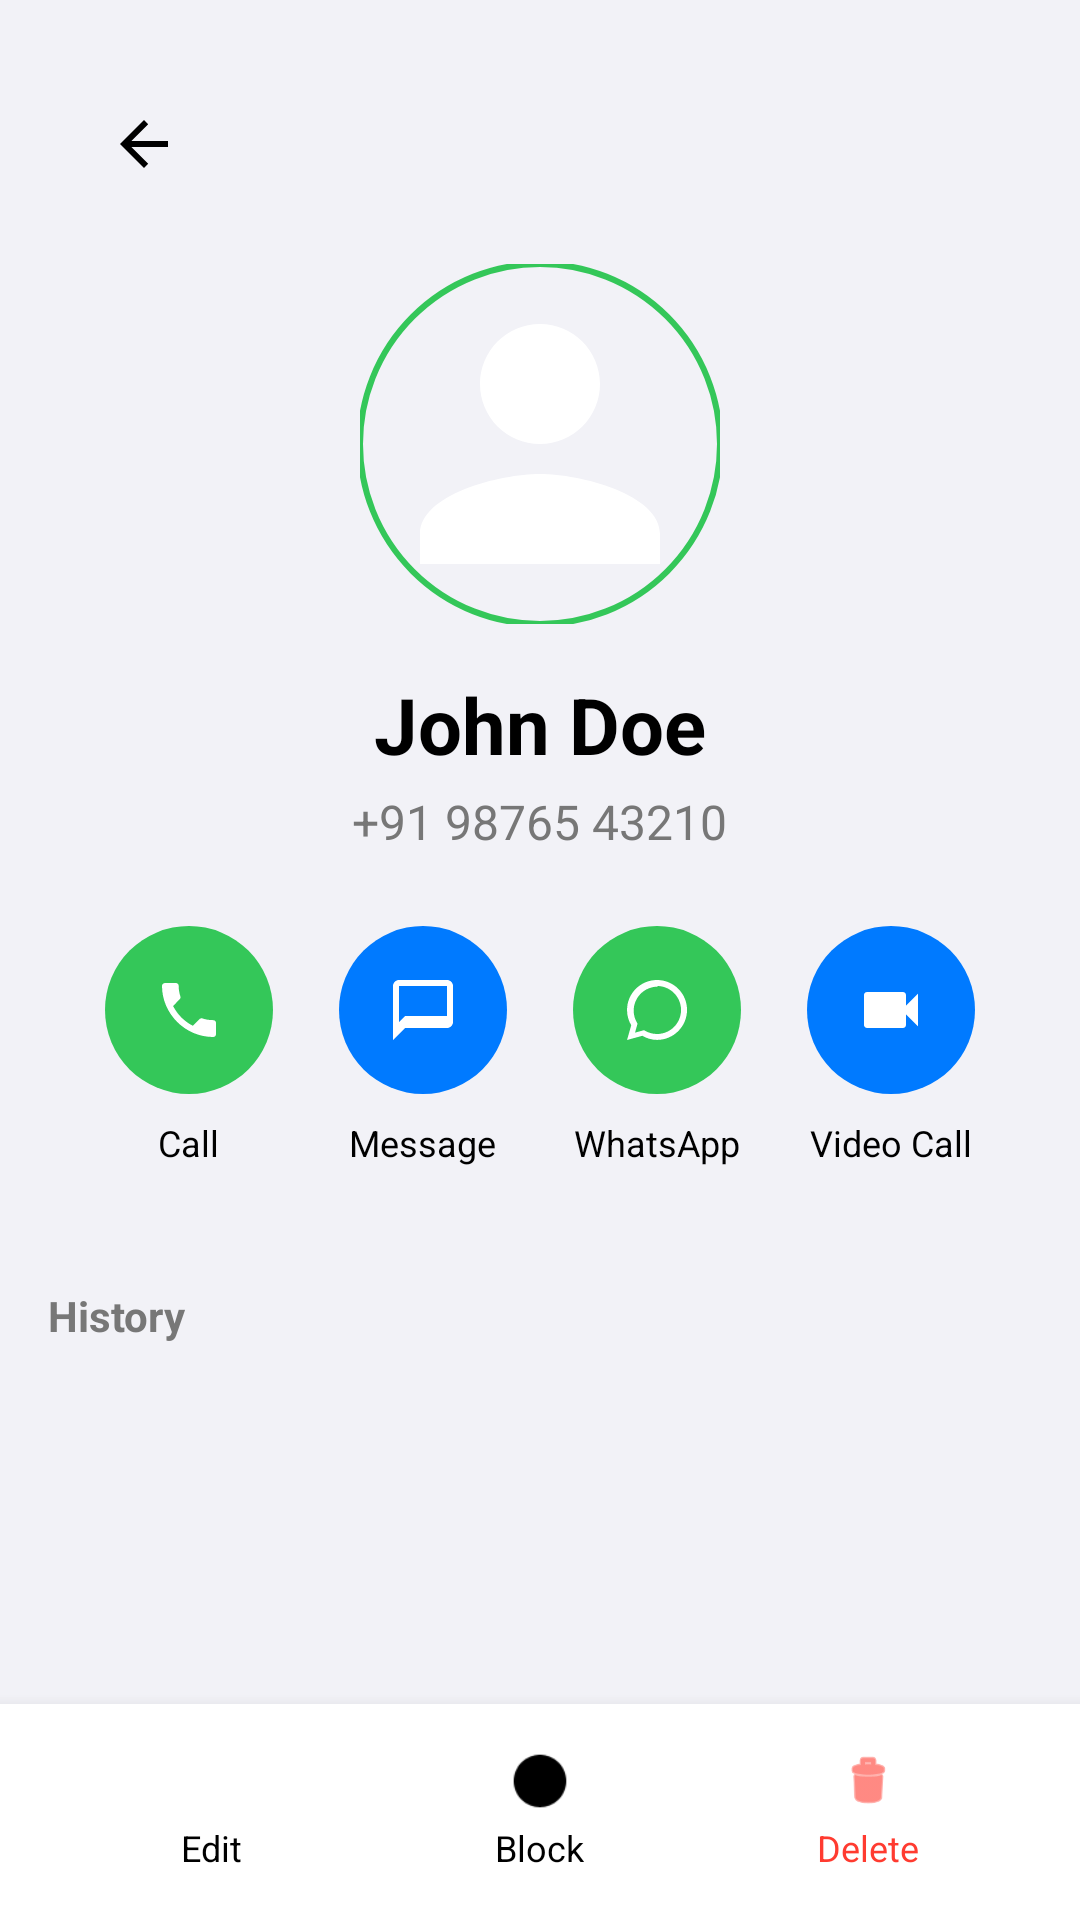

Write the Android layout XML for this screen, with the resource values it uses.
<!-- AndroidManifest.xml: application theme Theme.GDialer -->
<!-- res/layout/activity_contact_details.xml -->
<?xml version="1.0" encoding="utf-8"?>
<androidx.coordinatorlayout.widget.CoordinatorLayout xmlns:android="http://schemas.android.com/apk/res/android"
    xmlns:app="http://schemas.android.com/apk/res-auto"
    android:layout_width="match_parent"
    android:layout_height="match_parent"
    android:background="@color/app_background">

    <com.google.android.material.appbar.AppBarLayout
        android:id="@+id/detailsAppBar"
        android:layout_width="match_parent"
        android:layout_height="wrap_content"
        android:background="@color/app_background"
        app:elevation="0dp">

        <com.google.android.material.appbar.CollapsingToolbarLayout
            android:layout_width="match_parent"
            android:layout_height="wrap_content"
            app:layout_scrollFlags="scroll|exitUntilCollapsed">

            <LinearLayout
                android:layout_width="match_parent"
                android:layout_height="wrap_content"
                android:gravity="center_horizontal"
                android:orientation="vertical"
                android:padding="24dp">

                
                <RelativeLayout
                    android:layout_width="match_parent"
                    android:layout_height="wrap_content"
                    android:layout_marginBottom="16dp">

                    <ImageButton
                        android:id="@+id/btnBack"
                        android:layout_width="48dp"
                        android:layout_height="48dp"
                        android:background="?attr/selectableItemBackgroundBorderless"
                        android:src="?attr/actionModeCloseDrawable"
                        app:tint="@color/text_primary" />

                    <ImageButton
                        android:id="@+id/btnFavoriteToggle"
                        android:layout_width="48dp"
                        android:layout_height="48dp"
                        android:layout_alignParentEnd="true"
                        android:background="?attr/selectableItemBackgroundBorderless"
                        android:src="@drawable/ic_star_border"
                        app:tint="@color/text_primary" />
                </RelativeLayout>

                
                <com.google.android.material.imageview.ShapeableImageView
                    android:id="@+id/ivDetailAvatar"
                    android:layout_width="@dimen/contact_detail_avatar_size"
                    android:layout_height="@dimen/contact_detail_avatar_size"
                    android:scaleType="centerCrop"
                    android:src="@drawable/ic_contacts"
                    app:strokeColor="@color/accent_green"
                    app:strokeWidth="2dp"
                    app:shapeAppearanceOverlay="@style/CircleImage" />

                
                <TextView
                    android:id="@+id/tvDetailName"
                    android:layout_width="wrap_content"
                    android:layout_height="wrap_content"
                    android:layout_marginTop="16dp"
                    android:text="John Doe"
                    android:textColor="@color/text_primary"
                    android:textSize="26sp"
                    android:textStyle="bold" />

                
                <TextView
                    android:id="@+id/tvDetailNumber"
                    android:layout_width="wrap_content"
                    android:layout_height="wrap_content"
                    android:layout_marginTop="4dp"
                    android:text="+91 98765 43210"
                    android:textColor="@color/text_secondary"
                    android:textSize="16sp" />

                <TextView
                    android:id="@+id/tvDetailLocation"
                    android:layout_width="wrap_content"
                    android:layout_height="wrap_content"
                    android:layout_marginTop="2dp"
                    android:textColor="@color/text_secondary"
                    android:textSize="14sp"
                    android:visibility="gone" />

                
                <LinearLayout
                    android:layout_width="match_parent"
                    android:layout_height="wrap_content"
                    android:layout_marginTop="24dp"
                    android:gravity="center"
                    android:orientation="horizontal">

                    
                    <LinearLayout style="@style/ContactDetailActionContainer" android:id="@+id/layoutCall">
                        <FrameLayout style="@style/ContactDetailActionIconBg" android:background="@drawable/green_circle">
                            <ImageView style="@style/ContactDetailActionIcon" android:src="@drawable/ic_phone" app:tint="@color/white" />
                        </FrameLayout>
                        <TextView style="@style/ContactDetailActionText" android:text="Call" />
                    </LinearLayout>

                    
                    <LinearLayout style="@style/ContactDetailActionContainer" android:id="@+id/layoutMessage">
                        <FrameLayout style="@style/ContactDetailActionIconBg" android:background="@drawable/blue_circle">
                            <ImageView style="@style/ContactDetailActionIcon" android:src="@drawable/ic_message" app:tint="@color/white" />
                        </FrameLayout>
                        <TextView style="@style/ContactDetailActionText" android:text="Message" />
                    </LinearLayout>

                    
                    <LinearLayout style="@style/ContactDetailActionContainer" android:id="@+id/layoutWhatsApp">
                        <FrameLayout style="@style/ContactDetailActionIconBg" android:background="@drawable/green_circle">
                            <ImageView style="@style/ContactDetailActionIcon" android:src="@drawable/ic_whatsapp" />
                        </FrameLayout>
                        <TextView style="@style/ContactDetailActionText" android:text="WhatsApp" />
                    </LinearLayout>

                    
                    <LinearLayout style="@style/ContactDetailActionContainer" android:id="@+id/layoutVideoCall">
                        <FrameLayout style="@style/ContactDetailActionIconBg" android:background="@drawable/blue_circle">
                            <ImageView style="@style/ContactDetailActionIcon" android:src="@drawable/ic_video_call" app:tint="@color/white" />
                        </FrameLayout>
                        <TextView style="@style/ContactDetailActionText" android:text="Video Call" />
                    </LinearLayout>

                </LinearLayout>

            </LinearLayout>
        </com.google.android.material.appbar.CollapsingToolbarLayout>
    </com.google.android.material.appbar.AppBarLayout>

    <LinearLayout
        android:layout_width="match_parent"
        android:layout_height="match_parent"
        android:orientation="vertical"
        android:padding="16dp"
        android:paddingBottom="80dp"
        android:clipToPadding="false"
        app:layout_behavior="@string/appbar_scrolling_view_behavior">

        <TextView
            android:layout_width="wrap_content"
            android:layout_height="wrap_content"
            android:layout_marginBottom="12dp"
            android:text="History"
            android:textColor="@color/text_secondary"
            android:textSize="14sp"
            android:textStyle="bold" />

        <androidx.recyclerview.widget.RecyclerView
            android:id="@+id/rvDetailCallHistory"
            android:layout_width="match_parent"
            android:layout_height="match_parent"
            android:clipToPadding="false"
            android:paddingBottom="24dp" />
    </LinearLayout>

    
    <LinearLayout
        android:id="@+id/bottomBar"
        android:layout_width="match_parent"
        android:layout_height="72dp"
        android:layout_gravity="bottom"
        android:background="@color/card_bg"
        android:orientation="horizontal"
        android:elevation="8dp"
        android:paddingHorizontal="16dp"
        android:gravity="center_vertical">

        
        <LinearLayout
            android:id="@+id/layoutBottomEdit"
            android:layout_width="0dp"
            android:layout_height="match_parent"
            android:layout_weight="1"
            android:gravity="center"
            android:orientation="vertical"
            android:clickable="true"
            android:focusable="true"
            android:background="?attr/selectableItemBackground">
            <ImageView
                android:layout_width="20dp"
                android:layout_height="20dp"
                android:src="@drawable/ic_search"
                android:rotation="45"
                app:tint="@color/text_primary" />
            <TextView
                android:layout_width="wrap_content"
                android:layout_height="wrap_content"
                android:layout_marginTop="4dp"
                android:text="Edit"
                android:textColor="@color/text_primary"
                android:textSize="12sp" />
        </LinearLayout>

        
        <LinearLayout
            android:id="@+id/layoutBottomBlock"
            android:layout_width="0dp"
            android:layout_height="match_parent"
            android:layout_weight="1"
            android:gravity="center"
            android:orientation="vertical"
            android:clickable="true"
            android:focusable="true"
            android:background="?attr/selectableItemBackground">

            <ImageView
                android:id="@+id/ivBottomBlockIcon"
                android:layout_width="20dp"
                android:layout_height="20dp"
                android:src="@android:drawable/presence_offline"
                app:tint="@color/text_primary" />
            <TextView
                android:id="@+id/tvBottomBlockText"
                android:layout_width="wrap_content"
                android:layout_height="wrap_content"
                android:layout_marginTop="4dp"
                android:text="Block"
                android:textColor="@color/text_primary"
                android:textSize="12sp" />
        </LinearLayout>

        
        <LinearLayout
            android:id="@+id/layoutBottomDelete"
            android:layout_width="0dp"
            android:layout_height="match_parent"
            android:layout_weight="1"
            android:gravity="center"
            android:orientation="vertical"
            android:clickable="true"
            android:focusable="true"
            android:background="?attr/selectableItemBackground">

            <ImageView
                android:layout_width="20dp"
                android:layout_height="20dp"
                android:src="@android:drawable/ic_menu_delete"
                app:tint="@color/accent_red" />
            <TextView
                android:layout_width="wrap_content"
                android:layout_height="wrap_content"
                android:layout_marginTop="4dp"
                android:text="Delete"
                android:textColor="@color/accent_red"
                android:textSize="12sp" />
        </LinearLayout>
    </LinearLayout>

</androidx.coordinatorlayout.widget.CoordinatorLayout>
<!-- resources referenced by this layout -->
<resources>
  <color name="accent_green">#34C759</color>
  <color name="accent_red">#FF3B30</color>
  <color name="app_background">#F2F2F7</color>
  <color name="card_bg">#FFFFFF</color>
  <color name="text_primary">#000000</color>
  <color name="text_secondary">#777777</color>
  <color name="white">#FFFFFF</color>
  <dimen name="contact_detail_avatar_size">120dp</dimen>
  <!-- drawable blue_circle (drawable) -->
  <?xml version="1.0" encoding="utf-8"?>
  <ripple xmlns:android="http://schemas.android.com/apk/res/android"
      android:color="#4DFFFFFF">
      <item android:id="@android:id/mask">
          <shape android:shape="oval">
              <solid android:color="#FFFFFF" />
          </shape>
      </item>
      <item>
          <shape android:shape="oval">
              <solid android:color="#007AFF" />
          </shape>
      </item>
  </ripple>
  <!-- drawable green_circle (drawable) -->
  <?xml version="1.0" encoding="utf-8"?>
  <ripple xmlns:android="http://schemas.android.com/apk/res/android"
      android:color="#4DFFFFFF">
      <item android:id="@android:id/mask">
          <shape android:shape="oval">
              <solid android:color="#FFFFFF" />
          </shape>
      </item>
      <item>
          <shape android:shape="oval">
              <solid android:color="#34C759" />
          </shape>
      </item>
  </ripple>
  <!-- drawable ic_contacts (drawable) -->
  <vector xmlns:android="http://schemas.android.com/apk/res/android"
      android:width="24dp"
      android:height="24dp"
      android:viewportWidth="24"
      android:viewportHeight="24">
      <path
          android:fillColor="#FFFFFF"
          android:pathData="M12,12c2.21,0 4,-1.79 4,-4s-1.79,-4 -4,-4 -4,1.79 -4,4 1.79,4 4,4z M12,14c-2.67,0 -8,1.34 -8,4v2h16v-2c0,-2.66 -5.33,-4 -8,-4z"/>
  </vector>
  <!-- drawable ic_message (drawable) -->
  <vector xmlns:android="http://schemas.android.com/apk/res/android"
      android:width="24dp"
      android:height="24dp"
      android:viewportWidth="24"
      android:viewportHeight="24">
      <path
          android:fillColor="#FFFFFF"
          android:pathData="M20,2H4C2.9,2 2,2.9 2,4v18l4,-4h14c1.1,0 2,-0.9 2,-2V4C22,2.9 21.1,2 20,2zM20,14H6l-2,2V4h16V14z"/>
  </vector>
  <!-- drawable ic_video_call (drawable) -->
  <vector xmlns:android="http://schemas.android.com/apk/res/android"
      android:width="24dp"
      android:height="24dp"
      android:viewportWidth="24"
      android:viewportHeight="24">
      <path
          android:fillColor="#FFFFFF"
          android:pathData="M17,10.5V7c0,-0.55 -0.45,-1 -1,-1H4C3.45,6 3,6.45 3,7v10c0,0.55 0.45,1 1,1h12c0.55,0 1,-0.45 1,-1v-3.5l4,4v-11l-4,4z"/>
  </vector>
  <style name="CircleImage">
          <item name="cornerFamily">rounded</item>
          <item name="cornerSize">50%</item>
      </style>
  <style name="ContactDetailActionIcon">
          <item name="android:layout_width">24dp</item>
          <item name="android:layout_height">24dp</item>
          <item name="android:layout_gravity">center</item>
      </style>
  <style name="ContactDetailActionIconBg">
          <item name="android:layout_width">56dp</item>
          <item name="android:layout_height">56dp</item>
          <item name="android:layout_gravity">center</item>
      </style>
  <style name="ContactDetailActionText">
          <item name="android:layout_width">wrap_content</item>
          <item name="android:layout_height">wrap_content</item>
          <item name="android:textColor">@color/text_primary</item>
          <item name="android:textSize">12sp</item>
          <item name="android:layout_marginTop">8dp</item>
          <item name="android:layout_gravity">center</item>
      </style>
  <color name="gray_light">#888888</color>
  <color name="nav_bar_color">#FFFFFF</color>
  <color name="status_bar_color">#FFFFFF</color>
  <color name="ripple_color">#15000000</color>
</resources>
